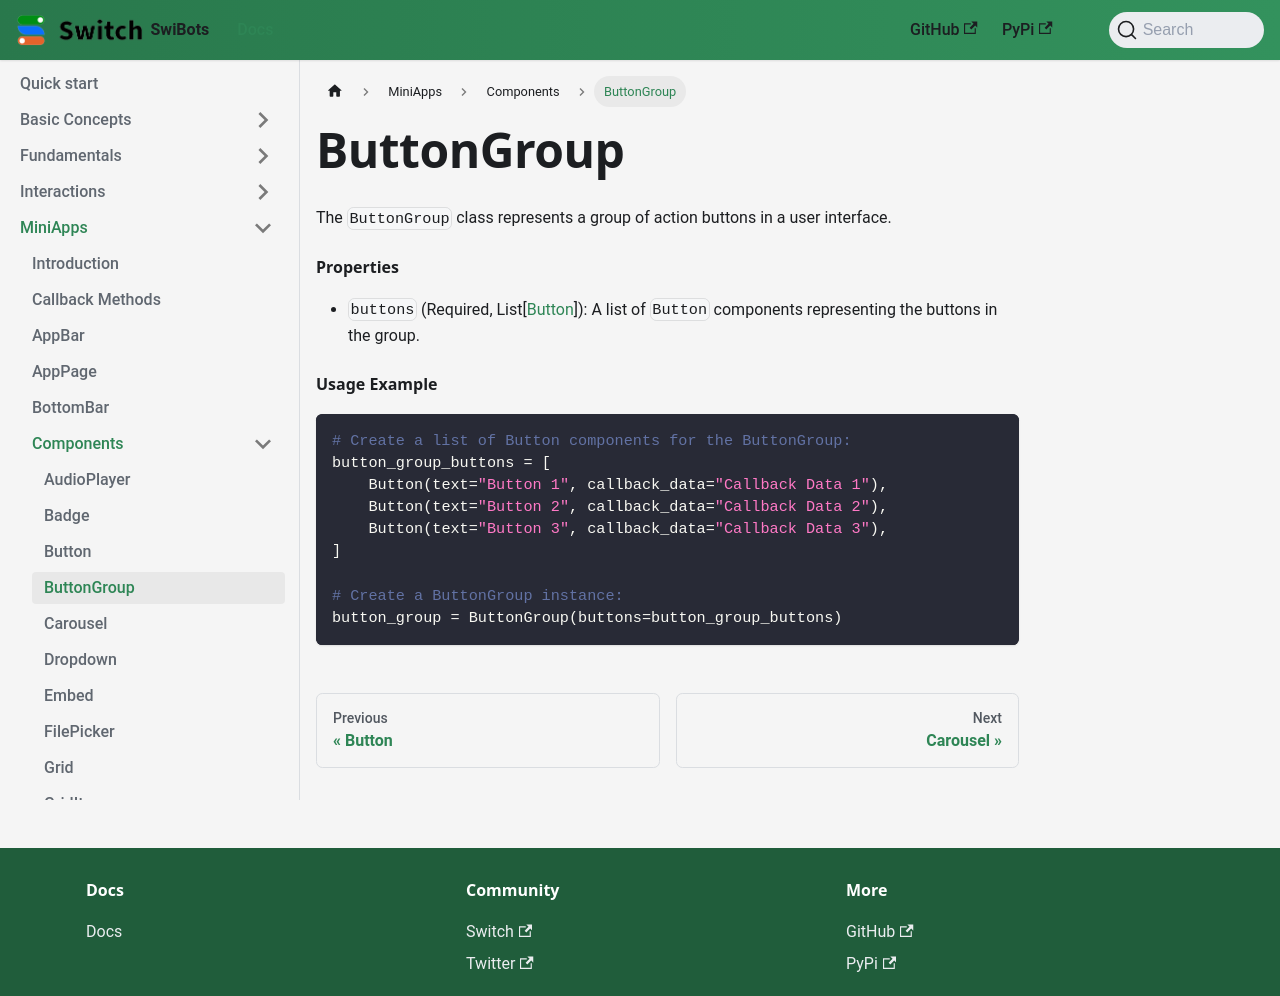

repository: switchcollab/Switch-Bots-Python-Library · page: docs/mini-apps/components/ButtonGroup/index.html · generator: docusaurus

# ButtonGroup

The `ButtonGroup` class represents a group of action buttons in a user interface.

#### Properties

- `buttons` (Required, List[[Button](./Button.md)]): A list of `Button` components representing the buttons in the group.

#### Usage Example

```python
# Create a list of Button components for the ButtonGroup:
button_group_buttons = [
    Button(text="Button 1", callback_data="Callback Data 1"),
    Button(text="Button 2", callback_data="Callback Data 2"),
    Button(text="Button 3", callback_data="Callback Data 3"),
]

# Create a ButtonGroup instance:
button_group = ButtonGroup(buttons=button_group_buttons)
```
